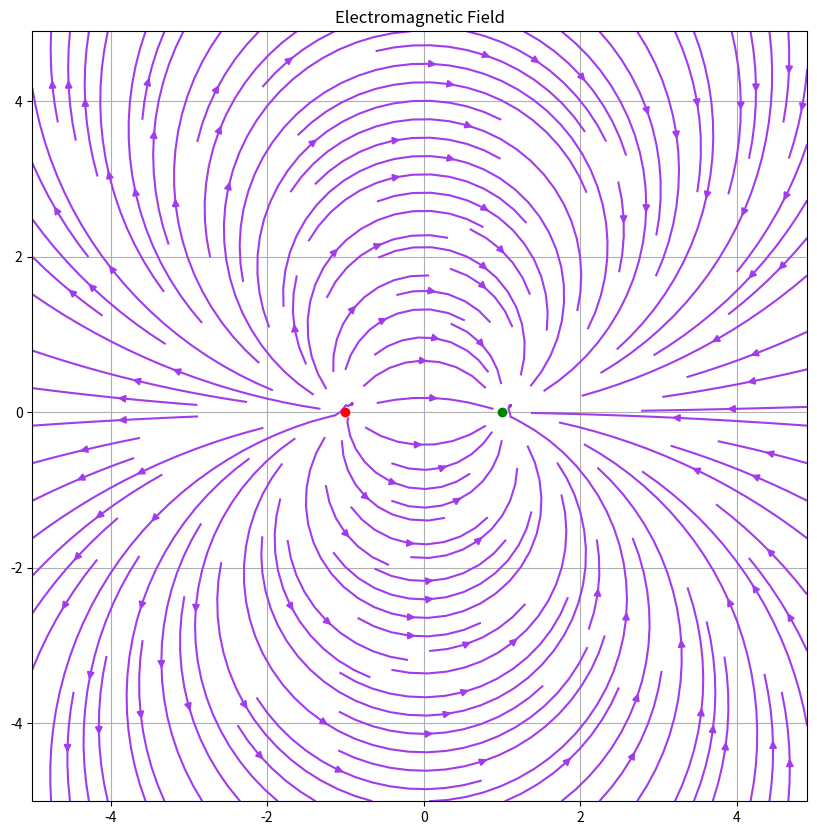

Generate this figure with matplotlib:
# Import required modules
import numpy as np
import matplotlib.pyplot as plt

# 1D arrays
x = np.arange(-5,5,0.1)
y = np.arange(-5,5,0.1)

# Meshgrid
X,Y = np.meshgrid(x,y)

# Assign vector directions
Ex = (X + 1)/((X+1)**2 + Y**2) - (X - 1)/((X-1)**2 + Y**2)
Ey = Y/((X+1)**2 + Y**2) - Y/((X-1)**2 + Y**2)

# Depict illustration
plt.figure(figsize=(10, 10))
plt.streamplot(X,Y,Ex,Ey, density=1.4, linewidth=None, color='#A23BEC')
plt.plot(-1,0,'-or')
plt.plot(1,0,'-og')
plt.title('Electromagnetic Field')

# Show plot with grid
plt.grid()
plt.show()
